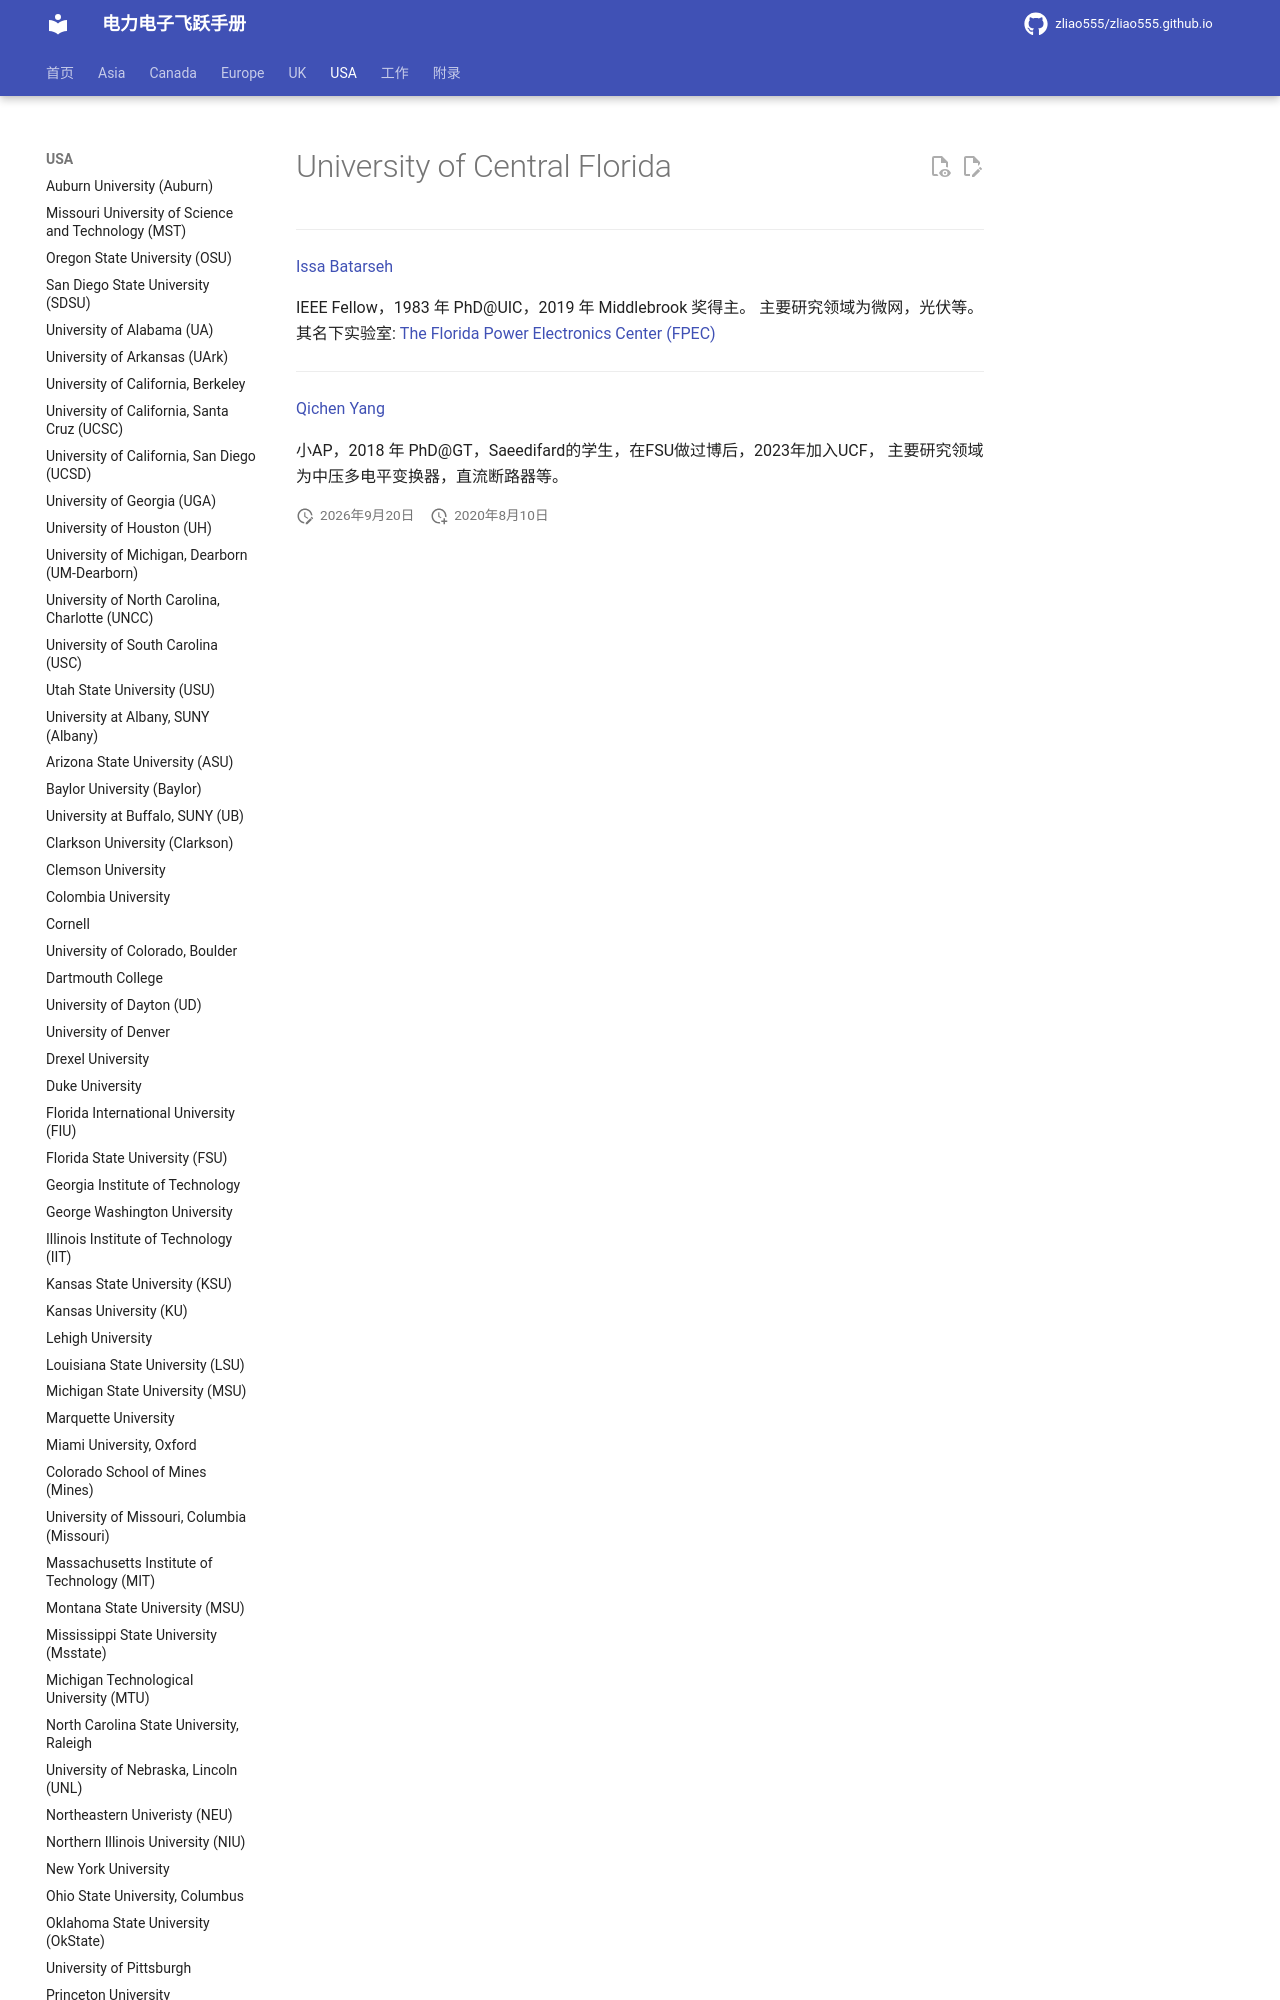

repository: zliao555/zliao555.github.io · page: USA/ucf/index.html · generator: mkdocs

---
layout: page
title: University of Central Florida (UCF)
permalink: /flying-brochure/ucf
---
# University of Central Florida

---
[Issa Batarseh](https://www.ece.ucf.edu/person/issa-batarseh/)

IEEE Fellow，1983 年 PhD@UIC，2019 年 Middlebrook 奖得主。
主要研究领域为微网，光伏等。其名下实验室:
[The Florida P
